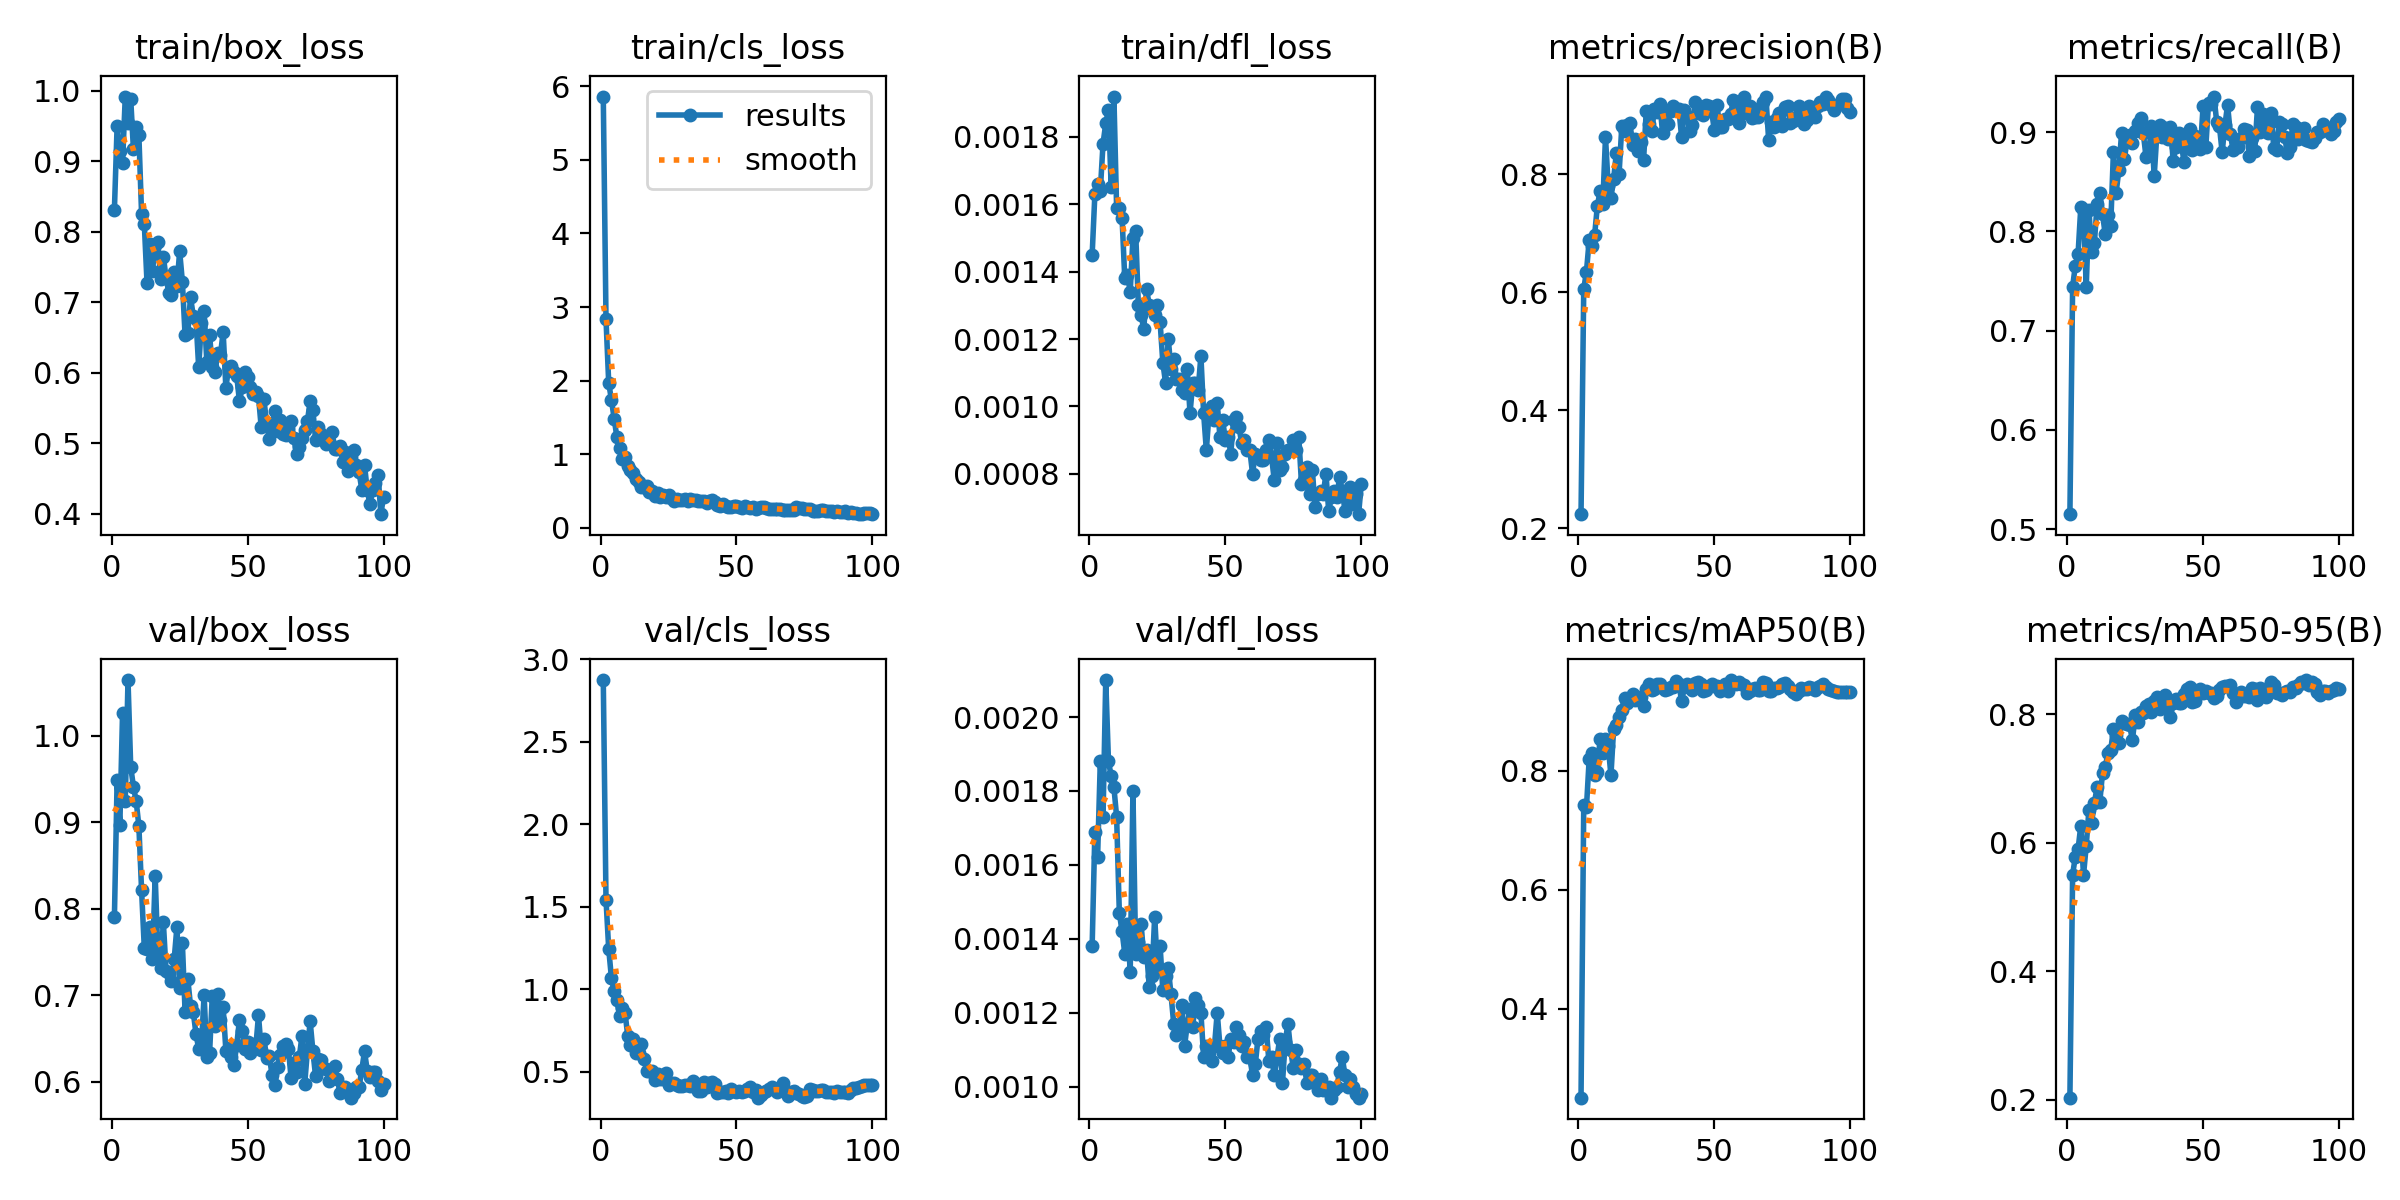

Data behind this chart, as committed beside it:
epoch, time, train/box_loss, train/cls_loss, train/dfl_loss, metrics/precision(B), metrics/recall(B), metrics/mAP50(B), metrics/mAP50-95(B), val/box_loss, val/cls_loss, val/dfl_loss, lr/pg0, lr/pg1, lr/pg2
1, 25.23, 0.831, 5.861, 0.00145, 0.224, 0.5151, 0.2512, 0.2029, 0.7899, 2.874, 0.00138, 0.0004641, 0.0004641, 0.0004641
2, 38.72, 0.9499, 2.837, 0.00163, 0.6055, 0.7443, 0.7415, 0.5502, 0.9484, 1.543, 0.00169, 0.0009311, 0.0009311, 0.0009311
3, 52.55, 0.9137, 1.969, 0.00166, 0.6351, 0.7655, 0.7384, 0.5782, 0.8966, 1.243, 0.00162, 0.001389, 0.001389, 0.001389
4, 65.8, 0.8977, 1.738, 0.00164, 0.6879, 0.7769, 0.8194, 0.5896, 1.026, 1.068, 0.00188, 0.001387, 0.001387, 0.001387
5, 79.03, 0.9915, 1.484, 0.00178, 0.679, 0.8241, 0.8299, 0.6259, 0.9248, 0.9869, 0.00173, 0.001372, 0.001372, 0.001372
6, 92.36, 0.9536, 1.234, 0.00184, 0.6967, 0.8222, 0.7923, 0.5492, 1.064, 0.9341, 0.0021, 0.001358, 0.001358, 0.001358
7, 105.7, 0.9881, 1.084, 0.00188, 0.7459, 0.7435, 0.7978, 0.5946, 0.9641, 0.839, 0.00188, 0.001344, 0.001344, 0.001344
8, 118.7, 0.9166, 0.9327, 0.00165, 0.7711, 0.8217, 0.8537, 0.6513, 0.941, 0.885, 0.00184, 0.00133, 0.00133, 0.00133
9, 131.9, 0.9485, 0.9579, 0.00192, 0.75, 0.7791, 0.8294, 0.631, 0.9246, 0.8574, 0.00181, 0.001316, 0.001316, 0.001316
10, 145, 0.9363, 0.8379, 0.00159, 0.8622, 0.7883, 0.8532, 0.6618, 0.8957, 0.717, 0.00173, 0.001302, 0.001302, 0.001302
11, 158.3, 0.825, 0.785, 0.00159, 0.7802, 0.827, 0.8415, 0.686, 0.8212, 0.6638, 0.00147, 0.001288, 0.001288, 0.001288
12, 171.7, 0.8106, 0.7409, 0.00156, 0.76, 0.8387, 0.7918, 0.6632, 0.7544, 0.7002, 0.00142, 0.001273, 0.001273, 0.001273
13, 184.7, 0.7274, 0.6604, 0.00138, 0.7923, 0.8171, 0.8705, 0.7087, 0.7535, 0.6155, 0.00136, 0.001259, 0.001259, 0.001259
14, 198.1, 0.7819, 0.6266, 0.00139, 0.8357, 0.797, 0.8766, 0.7175, 0.7791, 0.6158, 0.00144, 0.001245, 0.001245, 0.001245
15, 211.4, 0.744, 0.5544, 0.00134, 0.8009, 0.8169, 0.8891, 0.7394, 0.7415, 0.6646, 0.00131, 0.001231, 0.001231, 0.001231
16, 225.1, 0.7818, 0.5578, 0.0015, 0.8812, 0.8051, 0.9015, 0.7433, 0.8384, 0.5768, 0.0018, 0.001217, 0.001217, 0.001217
17, 238.3, 0.7847, 0.5744, 0.00152, 0.8729, 0.8796, 0.921, 0.776, 0.7469, 0.5063, 0.00136, 0.001203, 0.001203, 0.001203
18, 251.6, 0.7332, 0.4869, 0.0013, 0.8826, 0.8389, 0.9133, 0.7668, 0.7319, 0.5016, 0.00139, 0.001189, 0.001189, 0.001189
19, 264.6, 0.7648, 0.4953, 0.00127, 0.886, 0.8617, 0.919, 0.7553, 0.7847, 0.5061, 0.00144, 0.001174, 0.001174, 0.001174
20, 277.6, 0.7345, 0.4321, 0.00123, 0.85, 0.8989, 0.9277, 0.7896, 0.7284, 0.4508, 0.00135, 0.00116, 0.00116, 0.00116
21, 290.9, 0.7138, 0.4669, 0.00135, 0.8598, 0.8726, 0.9182, 0.7864, 0.7262, 0.4836, 0.00137, 0.001146, 0.001146, 0.001146
22, 304.1, 0.7108, 0.4253, 0.0013, 0.8399, 0.8905, 0.9212, 0.7844, 0.7168, 0.4579, 0.00127, 0.001132, 0.001132, 0.001132
23, 317.6, 0.7434, 0.4505, 0.00129, 0.8549, 0.8969, 0.9239, 0.7823, 0.7421, 0.4552, 0.0013, 0.001118, 0.001118, 0.001118
24, 330.9, 0.7229, 0.4239, 0.00127, 0.8234, 0.8886, 0.9086, 0.759, 0.7791, 0.4928, 0.00146, 0.001104, 0.001104, 0.001104
25, 344, 0.7722, 0.4418, 0.0013, 0.9078, 0.9014, 0.9362, 0.7978, 0.7089, 0.422, 0.00132, 0.001089, 0.001089, 0.001089
26, 357.2, 0.7292, 0.4, 0.00125, 0.8858, 0.9093, 0.9447, 0.7879, 0.7605, 0.4314, 0.00138, 0.001075, 0.001075, 0.001075
27, 370.4, 0.6529, 0.3681, 0.00113, 0.873, 0.9139, 0.9356, 0.8027, 0.6807, 0.4283, 0.00126, 0.001061, 0.001061, 0.001061
28, 383.7, 0.6569, 0.3931, 0.00107, 0.9103, 0.8986, 0.9375, 0.8024, 0.7187, 0.4183, 0.0013, 0.001047, 0.001047, 0.001047
29, 396.8, 0.7072, 0.379, 0.0012, 0.9059, 0.875, 0.9452, 0.813, 0.6878, 0.4129, 0.00132, 0.001033, 0.001033, 0.001033
30, 410.1, 0.6807, 0.3717, 0.00111, 0.9197, 0.8792, 0.946, 0.8161, 0.6809, 0.4149, 0.00125, 0.001019, 0.001019, 0.001019
31, 423.5, 0.6769, 0.3979, 0.00114, 0.8695, 0.906, 0.9392, 0.8031, 0.6555, 0.4175, 0.00117, 0.001005, 0.001005, 0.001005
32, 436.6, 0.6075, 0.3664, 0.00108, 0.9071, 0.8553, 0.9348, 0.8204, 0.6381, 0.4202, 0.00114, 0.0009904, 0.0009904, 0.0009904
33, 450, 0.6705, 0.3908, 0.00108, 0.8845, 0.8987, 0.9373, 0.8263, 0.6416, 0.4157, 0.00115, 0.0009763, 0.0009763, 0.0009763
34, 463.8, 0.6876, 0.3831, 0.00105, 0.9066, 0.9075, 0.9401, 0.8071, 0.7004, 0.4414, 0.00122, 0.0009621, 0.0009621, 0.0009621
35, 476.9, 0.6154, 0.3717, 0.00104, 0.9158, 0.8952, 0.9395, 0.8214, 0.6284, 0.4272, 0.00111, 0.000948, 0.000948, 0.000948
36, 490.1, 0.6538, 0.3684, 0.00111, 0.9081, 0.9038, 0.9497, 0.8294, 0.6329, 0.3854, 0.00117, 0.0009339, 0.0009339, 0.0009339
37, 503.4, 0.6083, 0.3583, 0.00098, 0.9103, 0.8929, 0.9454, 0.8192, 0.6991, 0.3826, 0.00121, 0.0009197, 0.0009197, 0.0009197
38, 516.4, 0.6007, 0.3586, 0.00107, 0.8625, 0.9051, 0.9162, 0.795, 0.6647, 0.4361, 0.00116, 0.0009056, 0.0009056, 0.0009056
39, 529.6, 0.6282, 0.3349, 0.00107, 0.9085, 0.8709, 0.9408, 0.8167, 0.7016, 0.404, 0.00124, 0.0008914, 0.0008914, 0.0008914
40, 542.8, 0.6253, 0.3602, 0.00105, 0.899, 0.8845, 0.9457, 0.8238, 0.6719, 0.4287, 0.00122, 0.0008773, 0.0008773, 0.0008773
41, 556.1, 0.658, 0.3773, 0.00115, 0.8725, 0.8994, 0.9426, 0.8169, 0.6866, 0.4391, 0.0012, 0.0008631, 0.0008631, 0.0008631
42, 569.1, 0.579, 0.3443, 0.00098, 0.8834, 0.8877, 0.9352, 0.8176, 0.6362, 0.4254, 0.00108, 0.000849, 0.000849, 0.000849
43, 582.2, 0.6069, 0.3164, 0.00087, 0.923, 0.8695, 0.9476, 0.8312, 0.6386, 0.3694, 0.00111, 0.0008348, 0.0008348, 0.0008348
44, 595.5, 0.6091, 0.3014, 0.00098, 0.9028, 0.8923, 0.9486, 0.8392, 0.6284, 0.3744, 0.00109, 0.0008207, 0.0008207, 0.0008207
45, 609, 0.6012, 0.3242, 0.001, 0.9043, 0.9026, 0.9455, 0.8423, 0.6198, 0.3757, 0.00107, 0.0008065, 0.0008065, 0.0008065
46, 622.4, 0.5957, 0.2983, 0.00096, 0.9006, 0.8817, 0.9331, 0.8192, 0.643, 0.3811, 0.00111, 0.0007924, 0.0007924, 0.0007924
47, 636.2, 0.5594, 0.2841, 0.00101, 0.9171, 0.8959, 0.9355, 0.8204, 0.6714, 0.3718, 0.0012, 0.0007782, 0.0007782, 0.0007782
48, 649.2, 0.5795, 0.2848, 0.00091, 0.9147, 0.8875, 0.9419, 0.8338, 0.659, 0.3926, 0.00111, 0.0007641, 0.0007641, 0.0007641
49, 662.4, 0.6012, 0.2936, 0.00096, 0.9075, 0.8828, 0.9461, 0.8387, 0.6376, 0.3824, 0.00109, 0.0007499, 0.0007499, 0.0007499
50, 675.4, 0.5937, 0.2944, 0.0009, 0.8755, 0.9264, 0.9412, 0.8328, 0.6466, 0.3768, 0.00111, 0.0007358, 0.0007358, 0.0007358
51, 688.6, 0.5792, 0.2882, 0.00091, 0.9175, 0.8853, 0.9416, 0.8364, 0.6334, 0.3812, 0.00108, 0.0007216, 0.0007216, 0.0007216
52, 701.9, 0.5701, 0.2646, 0.00086, 0.8805, 0.9296, 0.933, 0.8333, 0.6433, 0.3747, 0.00113, 0.0007075, 0.0007075, 0.0007075
53, 714.9, 0.5724, 0.2973, 0.00096, 0.879, 0.9285, 0.9365, 0.8323, 0.6397, 0.3835, 0.00112, 0.0006934, 0.0006934, 0.0006934
54, 728.2, 0.5666, 0.2768, 0.00097, 0.8929, 0.9357, 0.9452, 0.8251, 0.6769, 0.3966, 0.00116, 0.0006792, 0.0006792, 0.0006792
55, 741.4, 0.5227, 0.2707, 0.00094, 0.8935, 0.9101, 0.9335, 0.8282, 0.6368, 0.4063, 0.00114, 0.0006651, 0.0006651, 0.0006651
56, 754.9, 0.5621, 0.2808, 0.00089, 0.9013, 0.9059, 0.9519, 0.8367, 0.6497, 0.3792, 0.00111, 0.0006509, 0.0006509, 0.0006509
57, 767.9, 0.5281, 0.2597, 0.0009, 0.9251, 0.8795, 0.948, 0.8416, 0.6274, 0.388, 0.00112, 0.0006368, 0.0006368, 0.0006368
58, 781, 0.5057, 0.2738, 0.00087, 0.9215, 0.9066, 0.9457, 0.8436, 0.6297, 0.3421, 0.00108, 0.0006226, 0.0006226, 0.0006226
59, 794.5, 0.5206, 0.2766, 0.00087, 0.8873, 0.9273, 0.9486, 0.8432, 0.6073, 0.3575, 0.00108, 0.0006085, 0.0006085, 0.0006085
60, 807.6, 0.5465, 0.2779, 0.0008, 0.9015, 0.8985, 0.9456, 0.8456, 0.5967, 0.3764, 0.00103, 0.0005943, 0.0005943, 0.0005943
... 40 more rows
